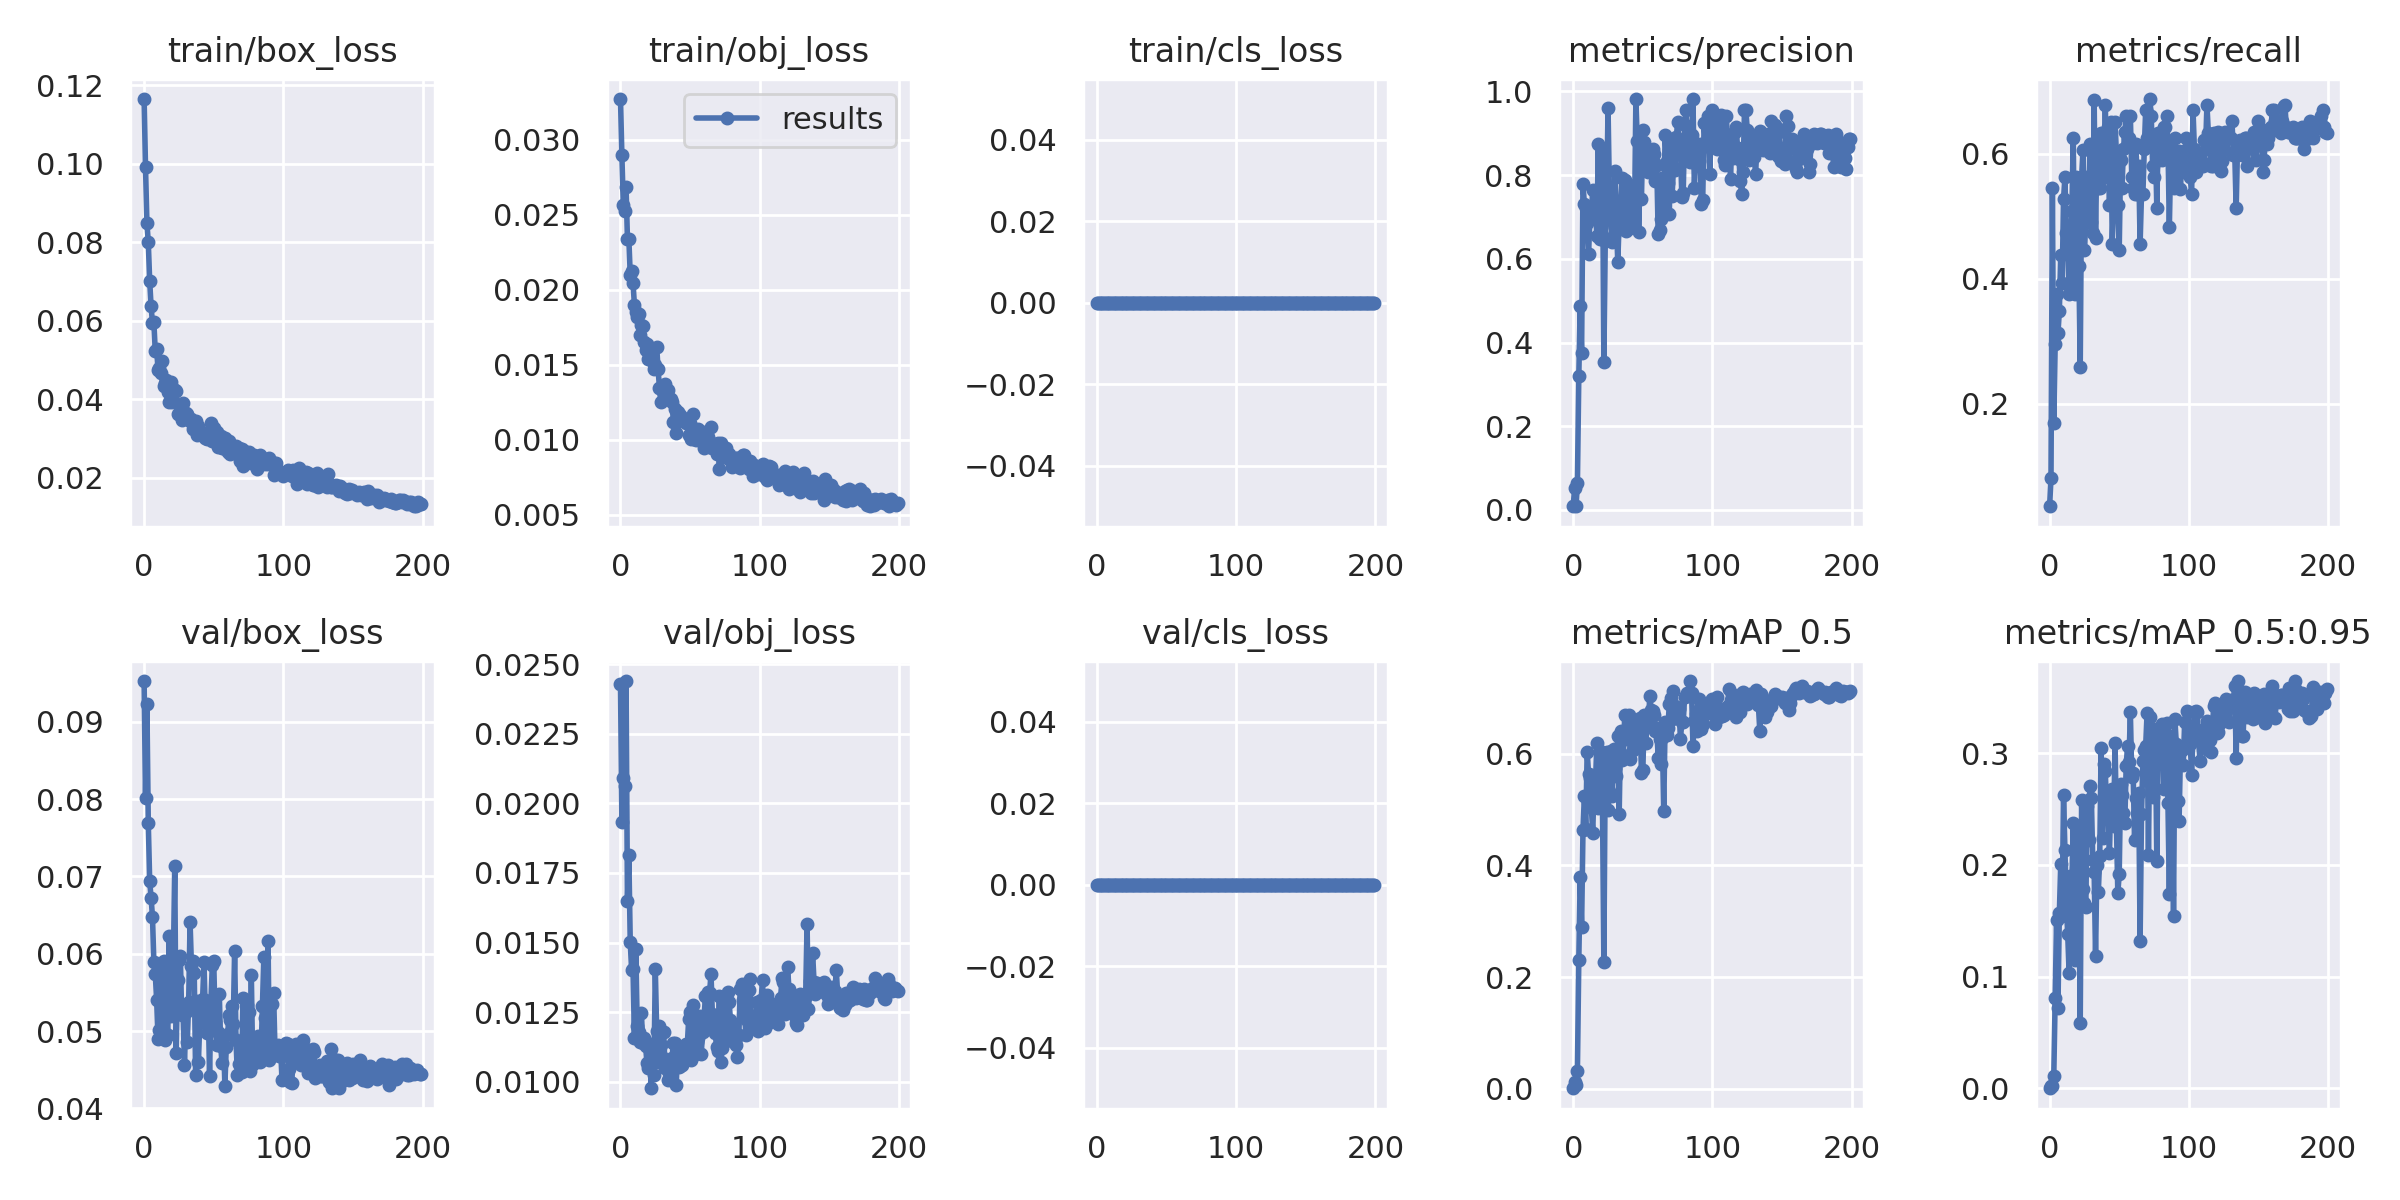

Data behind this chart, as committed beside it:
epoch, train/box_loss, train/obj_loss, train/cls_loss, metrics/precision, metrics/recall, metrics/mAP_0.5, metrics/mAP_0.5:0.95, val/box_loss, val/obj_loss, val/cls_loss, x/lr0, x/lr1, x/lr2
0, 0.1165, 0.03271, 0, 0.01016, 0.03571, 0.001046, 0.0001558, 0.09527, 0.02431, 0, 0.0024, 0.0024, 0.0784
1, 0.09914, 0.02895, 0, 0.0514, 0.08036, 0.01276, 0.001959, 0.08009, 0.01933, 0, 0.004876, 0.004876, 0.05588
2, 0.08499, 0.02566, 0, 0.008819, 0.5446, 0.007416, 0.002207, 0.09226, 0.02092, 0, 0.007327, 0.007327, 0.03333
3, 0.07995, 0.02525, 0, 0.06379, 0.1696, 0.03189, 0.01114, 0.07686, 0.02062, 0, 0.009753, 0.009753, 0.01075
4, 0.07014, 0.02684, 0, 0.3191, 0.2946, 0.2302, 0.08087, 0.06939, 0.0244, 0, 0.009802, 0.009802, 0.009802
5, 0.06371, 0.02336, 0, 0.4884, 0.375, 0.3795, 0.1505, 0.06724, 0.01651, 0, 0.009802, 0.009802, 0.009802
6, 0.05945, 0.0234, 0, 0.3759, 0.3125, 0.2895, 0.07243, 0.06478, 0.01813, 0, 0.009753, 0.009753, 0.009753
7, 0.05969, 0.02101, 0, 0.7796, 0.3482, 0.4631, 0.157, 0.05892, 0.01503, 0, 0.009703, 0.009703, 0.009703
8, 0.05229, 0.02126, 0, 0.7306, 0.4375, 0.5236, 0.2005, 0.05743, 0.01401, 0, 0.009654, 0.009654, 0.009654
9, 0.05278, 0.02044, 0, 0.7212, 0.3927, 0.4647, 0.1547, 0.05401, 0.01405, 0, 0.009604, 0.009604, 0.009604
10, 0.04757, 0.019, 0, 0.685, 0.5268, 0.6039, 0.2627, 0.04902, 0.01158, 0, 0.009555, 0.009555, 0.009555
11, 0.0481, 0.01849, 0, 0.6115, 0.5625, 0.5643, 0.2133, 0.05017, 0.01476, 0, 0.009505, 0.009505, 0.009505
12, 0.04667, 0.01815, 0, 0.697, 0.4732, 0.556, 0.1652, 0.05639, 0.01201, 0, 0.009456, 0.009456, 0.009456
13, 0.04969, 0.0184, 0, 0.7079, 0.4554, 0.5047, 0.1382, 0.05853, 0.01179, 0, 0.009406, 0.009406, 0.009406
14, 0.04352, 0.017, 0, 0.7636, 0.375, 0.4579, 0.1037, 0.05902, 0.01142, 0, 0.009357, 0.009357, 0.009357
15, 0.04421, 0.01765, 0, 0.7143, 0.4464, 0.5466, 0.19, 0.04884, 0.01247, 0, 0.009307, 0.009307, 0.009307
16, 0.04502, 0.01756, 0, 0.7122, 0.5089, 0.5494, 0.1858, 0.05186, 0.01138, 0, 0.009258, 0.009258, 0.009258
17, 0.04176, 0.01649, 0, 0.6542, 0.625, 0.6198, 0.2373, 0.04946, 0.01155, 0, 0.009208, 0.009208, 0.009208
18, 0.0392, 0.01599, 0, 0.8747, 0.375, 0.5034, 0.1148, 0.06225, 0.01129, 0, 0.009158, 0.009158, 0.009158
19, 0.04437, 0.01638, 0, 0.6485, 0.5625, 0.6053, 0.1823, 0.05197, 0.01069, 0, 0.009109, 0.009109, 0.009109
20, 0.03944, 0.0154, 0, 0.6768, 0.5608, 0.5995, 0.2334, 0.05404, 0.01051, 0, 0.009059, 0.009059, 0.009059
21, 0.04263, 0.01584, 0, 0.8545, 0.4196, 0.5095, 0.1795, 0.05887, 0.01137, 0, 0.00901, 0.00901, 0.00901
22, 0.04229, 0.01582, 0, 0.3531, 0.2589, 0.2272, 0.05891, 0.0714, 0.009762, 0, 0.00896, 0.00896, 0.00896
23, 0.04224, 0.01518, 0, 0.6426, 0.5625, 0.5871, 0.2578, 0.0472, 0.01132, 0, 0.008911, 0.008911, 0.008911
24, 0.03636, 0.0147, 0, 0.7389, 0.6066, 0.6032, 0.1787, 0.05655, 0.01024, 0, 0.008861, 0.008861, 0.008861
25, 0.03632, 0.01498, 0, 0.9615, 0.4464, 0.4989, 0.166, 0.05917, 0.01406, 0, 0.008812, 0.008812, 0.008812
26, 0.03836, 0.01619, 0, 0.7534, 0.4911, 0.5324, 0.1625, 0.05971, 0.01182, 0, 0.008762, 0.008762, 0.008762
27, 0.03478, 0.01473, 0, 0.6999, 0.5623, 0.604, 0.2527, 0.05204, 0.01069, 0, 0.008713, 0.008713, 0.008713
28, 0.039, 0.01343, 0, 0.6394, 0.5089, 0.5235, 0.2225, 0.05232, 0.01201, 0, 0.008663, 0.008663, 0.008663
29, 0.03519, 0.01249, 0, 0.6564, 0.6161, 0.6083, 0.2704, 0.04562, 0.01132, 0, 0.008614, 0.008614, 0.008614
30, 0.03659, 0.01333, 0, 0.8088, 0.4909, 0.5748, 0.2596, 0.05244, 0.0109, 0, 0.008564, 0.008564, 0.008564
31, 0.03615, 0.01337, 0, 0.6878, 0.4732, 0.5593, 0.2041, 0.04861, 0.01179, 0, 0.008515, 0.008515, 0.008515
32, 0.03505, 0.01369, 0, 0.5916, 0.6856, 0.6314, 0.194, 0.05377, 0.0105, 0, 0.008466, 0.008466, 0.008466
33, 0.03461, 0.01283, 0, 0.6924, 0.4643, 0.4919, 0.1184, 0.06415, 0.01072, 0, 0.008416, 0.008416, 0.008416
34, 0.03501, 0.01335, 0, 0.7185, 0.6161, 0.6411, 0.2001, 0.05839, 0.01008, 0, 0.008367, 0.008367, 0.008367
35, 0.03249, 0.01278, 0, 0.7921, 0.5444, 0.589, 0.1759, 0.05903, 0.0103, 0, 0.008317, 0.008317, 0.008317
36, 0.03325, 0.01272, 0, 0.7252, 0.5446, 0.5972, 0.2078, 0.05747, 0.01073, 0, 0.008268, 0.008268, 0.008268
37, 0.03441, 0.01252, 0, 0.7889, 0.6338, 0.6698, 0.3051, 0.04425, 0.01084, 0, 0.008218, 0.008218, 0.008218
38, 0.0308, 0.0112, 0, 0.6664, 0.6071, 0.6257, 0.2241, 0.0539, 0.0114, 0, 0.008169, 0.008169, 0.008169
39, 0.03317, 0.01206, 0, 0.7589, 0.5622, 0.632, 0.2907, 0.04605, 0.0114, 0, 0.008119, 0.008119, 0.008119
40, 0.03201, 0.01047, 0, 0.7753, 0.6786, 0.6698, 0.2843, 0.05122, 0.009894, 0, 0.00807, 0.00807, 0.00807
41, 0.03134, 0.01185, 0, 0.6735, 0.5709, 0.5913, 0.2456, 0.05148, 0.01099, 0, 0.00802, 0.00802, 0.00802
42, 0.0311, 0.01127, 0, 0.6792, 0.6429, 0.6536, 0.243, 0.05411, 0.01053, 0, 0.007971, 0.007971, 0.007971
43, 0.03147, 0.01164, 0, 0.7731, 0.5171, 0.6063, 0.2104, 0.05888, 0.01057, 0, 0.007921, 0.007921, 0.007921
44, 0.0301, 0.01148, 0, 0.695, 0.6511, 0.6541, 0.2661, 0.05178, 0.01061, 0, 0.007872, 0.007872, 0.007872
45, 0.02986, 0.01132, 0, 0.9808, 0.4553, 0.618, 0.2678, 0.04981, 0.01108, 0, 0.007822, 0.007822, 0.007822
46, 0.03068, 0.01139, 0, 0.8812, 0.5357, 0.6177, 0.2346, 0.0538, 0.01112, 0, 0.007772, 0.007772, 0.007772
47, 0.03057, 0.01112, 0, 0.6633, 0.6509, 0.6476, 0.3091, 0.04415, 0.01134, 0, 0.007723, 0.007723, 0.007723
48, 0.03388, 0.01136, 0, 0.8169, 0.5982, 0.6632, 0.2354, 0.05397, 0.01134, 0, 0.007673, 0.007673, 0.007673
49, 0.02936, 0.0103, 0, 0.7436, 0.5178, 0.565, 0.1748, 0.05858, 0.01226, 0, 0.007624, 0.007624, 0.007624
50, 0.03265, 0.01113, 0, 0.9087, 0.4464, 0.5707, 0.192, 0.05904, 0.01251, 0, 0.007574, 0.007574, 0.007574
51, 0.0304, 0.01005, 0, 0.8797, 0.5893, 0.669, 0.2728, 0.05114, 0.01078, 0, 0.007525, 0.007525, 0.007525
52, 0.03177, 0.0117, 0, 0.8356, 0.5445, 0.6183, 0.2623, 0.04814, 0.01276, 0, 0.007476, 0.007476, 0.007476
53, 0.02797, 0.01004, 0, 0.8389, 0.6071, 0.6531, 0.2467, 0.04988, 0.01187, 0, 0.007426, 0.007426, 0.007426
54, 0.02898, 0.009979, 0, 0.8068, 0.6339, 0.6552, 0.2377, 0.05477, 0.01098, 0, 0.007377, 0.007377, 0.007377
55, 0.03075, 0.01034, 0, 0.8502, 0.6607, 0.7039, 0.289, 0.04802, 0.01144, 0, 0.007327, 0.007327, 0.007327
56, 0.02769, 0.01071, 0, 0.8433, 0.6244, 0.6785, 0.3068, 0.04582, 0.01158, 0, 0.007278, 0.007278, 0.007278
57, 0.02761, 0.01015, 0, 0.8635, 0.625, 0.6767, 0.2922, 0.04934, 0.01236, 0, 0.007228, 0.007228, 0.007228
58, 0.03013, 0.01004, 0, 0.8504, 0.6607, 0.6702, 0.337, 0.04294, 0.011, 0, 0.007178, 0.007178, 0.007178
59, 0.02884, 0.01049, 0, 0.7868, 0.5625, 0.6415, 0.2791, 0.04798, 0.01179, 0, 0.007129, 0.007129, 0.007129
... 140 more rows
